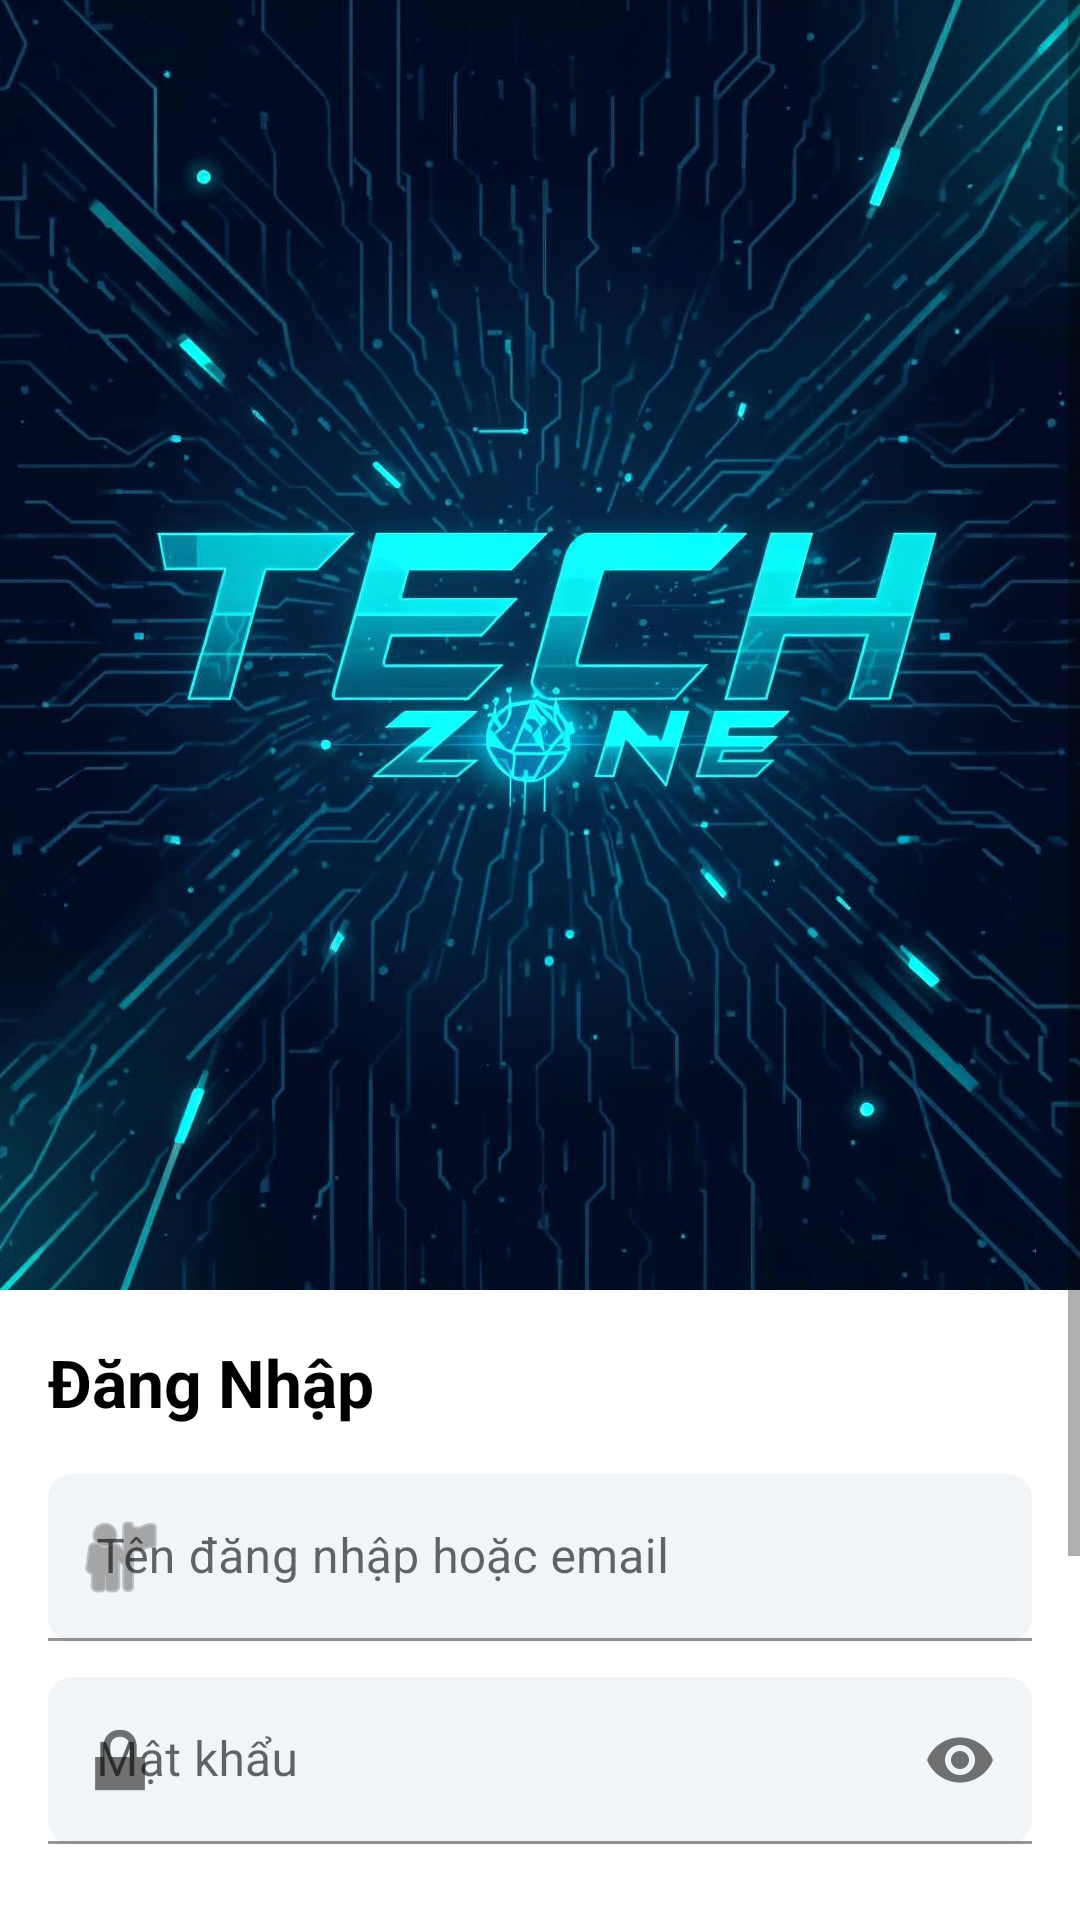

The Android layout XML behind this screen, and the referenced resources:
<!-- AndroidManifest.xml: application theme Theme.PRM392_FinalProject_ProductSaleApp_Group2 -->
<!-- res/layout/activity_login.xml -->
<?xml version="1.0" encoding="utf-8"?>
<androidx.constraintlayout.widget.ConstraintLayout xmlns:android="http://schemas.android.com/apk/res/android"
    xmlns:app="http://schemas.android.com/apk/res-auto"
    xmlns:tools="http://schemas.android.com/tools"
    android:id="@+id/main"
    android:layout_width="match_parent"
    android:layout_height="match_parent"
    android:background="@android:color/white"
    tools:context=".auth.LoginActivity">

    <ScrollView
        android:id="@+id/scroll"
        android:layout_width="0dp"
        android:layout_height="0dp"
        android:fillViewport="true"
        app:layout_constraintTop_toTopOf="parent"
        app:layout_constraintBottom_toBottomOf="parent"
        app:layout_constraintStart_toStartOf="parent"
        app:layout_constraintEnd_toEndOf="parent">

        <androidx.constraintlayout.widget.ConstraintLayout
            android:id="@+id/content"
            android:layout_width="match_parent"
            android:layout_height="wrap_content"
            android:padding="0dp">

            <ImageView
                android:id="@+id/imgBanner"
                android:layout_width="434dp"
                android:layout_height="430dp"
                android:background="@drawable/bg_banner_rounded"
                android:clipToOutline="true"
                android:scaleType="centerCrop"
                android:src="@drawable/background"
                app:layout_constraintEnd_toEndOf="parent"
                app:layout_constraintStart_toStartOf="parent"
                app:layout_constraintTop_toTopOf="parent" />


            
            <LinearLayout
                android:id="@+id/formContainer"
                android:layout_width="0dp"
                android:layout_height="wrap_content"
                android:orientation="vertical"
                android:padding="16dp"
                app:layout_constraintTop_toBottomOf="@id/imgBanner"
                app:layout_constraintStart_toStartOf="parent"
                app:layout_constraintEnd_toEndOf="parent">

                <TextView
                    android:id="@+id/tvTitle"
                    android:layout_width="wrap_content"
                    android:layout_height="wrap_content"
                    android:text="Đăng Nhập"
                    android:textStyle="bold"
                    android:textSize="22sp"
                    android:textColor="#000000" />

                <com.google.android.material.textfield.TextInputLayout
                    android:id="@+id/tilIdentifier"
                    style="@style/Widget.MaterialComponents.TextInputLayout.FilledBox"
                    android:layout_width="match_parent"
                    android:layout_height="wrap_content"
                    android:layout_marginTop="16dp"
                    android:hint="Tên đăng nhập hoặc email"
                    app:startIconDrawable="@android:drawable/ic_menu_myplaces"
                    app:boxBackgroundColor="#F2F5F8"
                    app:boxStrokeColor="#E0E6ED"
                    app:boxCornerRadiusTopStart="8dp"
                    app:boxCornerRadiusTopEnd="8dp"
                    app:boxCornerRadiusBottomStart="8dp"
                    app:boxCornerRadiusBottomEnd="8dp">

                    <com.google.android.material.textfield.TextInputEditText
                        android:id="@+id/etIdentifier"
                        android:layout_width="match_parent"
                        android:layout_height="wrap_content"
                        android:inputType="textEmailAddress"
                        android:singleLine="true" />
                </com.google.android.material.textfield.TextInputLayout>

                <com.google.android.material.textfield.TextInputLayout
                    android:id="@+id/tilPassword"
                    style="@style/Widget.MaterialComponents.TextInputLayout.FilledBox"
                    android:layout_width="match_parent"
                    android:layout_height="wrap_content"
                    android:layout_marginTop="12dp"
                    android:hint="Mật khẩu"
                    app:startIconDrawable="@android:drawable/ic_lock_lock"
                    app:endIconMode="password_toggle"
                    app:boxBackgroundColor="#F2F5F8"
                    app:boxStrokeColor="#E0E6ED"
                    app:boxCornerRadiusTopStart="8dp"
                    app:boxCornerRadiusTopEnd="8dp"
                    app:boxCornerRadiusBottomStart="8dp"
                    app:boxCornerRadiusBottomEnd="8dp">

                    <com.google.android.material.textfield.TextInputEditText
                        android:id="@+id/etPassword"
                        android:layout_width="match_parent"
                        android:layout_height="wrap_content"
                        android:inputType="textPassword"
                        android:singleLine="true" />
                </com.google.android.material.textfield.TextInputLayout>

                
                <LinearLayout
                    android:id="@+id/rowRememberForgot"
                    android:layout_width="match_parent"
                    android:layout_height="wrap_content"
                    android:layout_marginTop="12dp"
                    android:orientation="horizontal"
                    android:gravity="center_vertical">

                    <CheckBox
                        android:id="@+id/cbRemember"
                        android:layout_width="wrap_content"
                        android:layout_height="wrap_content"
                        android:text="Ghi nhớ đăng nhập"/>

                    <View
                        android:layout_width="0dp"
                        android:layout_height="0dp"
                        android:layout_weight="1"/>

                    <TextView
                        android:id="@+id/btnForgot"
                        android:layout_width="wrap_content"
                        android:layout_height="wrap_content"
                        android:text="Quên mật khẩu?"
                        android:textColor="#4487FA"/>
                </LinearLayout>

                <androidx.appcompat.widget.AppCompatButton
                    android:id="@+id/btnLogin"
                    android:layout_width="match_parent"
                    android:layout_height="52dp"
                    android:layout_marginTop="16dp"
                    android:text="Đăng nhập"
                    android:textAllCaps="false"
                    android:textStyle="bold"
                    android:textColor="@android:color/white"
                    android:background="@drawable/bg_button" />

                <LinearLayout
                    android:layout_width="match_parent"
                    android:layout_height="wrap_content"
                    android:layout_marginTop="12dp"
                    android:gravity="center"
                    android:orientation="horizontal">

                    <TextView
                        android:layout_width="wrap_content"
                        android:layout_height="wrap_content"
                        android:text="Bạn chưa có tài khoản? " />

                    <TextView
                        android:id="@+id/btnRegister"
                        android:layout_width="wrap_content"
                        android:layout_height="wrap_content"
                        android:text="Đăng ký"
                        android:textStyle="bold"
                        android:textColor="#4487FA" />
                </LinearLayout>
            </LinearLayout>

            
        </androidx.constraintlayout.widget.ConstraintLayout>
    </ScrollView>

</androidx.constraintlayout.widget.ConstraintLayout>
<!-- resources referenced by this layout -->
<resources>
  <!-- drawable background: jpg bitmap (drawable, 480604 bytes) -->
  <!-- drawable bg_banner_rounded (drawable) -->
  <?xml version="1.0" encoding="utf-8"?>
  <shape xmlns:android="http://schemas.android.com/apk/res/android"
      android:shape="rectangle">
  
      <corners
          android:bottomLeftRadius="30dp"
          android:bottomRightRadius="30dp" />
  
      <solid android:color="#FFFFFF" /> 
  </shape>
  <!-- drawable bg_button (drawable) -->
  <?xml version="1.0" encoding="utf-8"?>
  <selector xmlns:android="http://schemas.android.com/apk/res/android">
      <item android:state_pressed="true">
          <shape android:shape="rectangle">
              <corners android:radius="10dp"/>
              <gradient android:type="linear" android:angle="0" android:startColor="#418DFF" android:endColor="#173C73"/>
          </shape>
      </item>
      <item>
          <shape android:shape="rectangle">
              <corners android:radius="10dp"/>
              <gradient android:type="linear" android:angle="0" android:startColor="#418DFF" android:endColor="#173C73"/>
              <stroke android:width="1dp" android:color="#2F5DB5"/>
          </shape>
      </item>
      
  </selector>
  <style name="Theme.PRM392_FinalProject_ProductSaleApp_Group2" parent="Theme.MaterialComponents.Light.NoActionBar">
          
          <item name="colorPrimary">@color/purple_500</item>
          <item name="colorPrimaryVariant">@color/purple_700</item>
          <item name="colorOnPrimary">@color/white</item>
          
          <item name="colorSecondary">@color/teal_200</item>
          <item name="colorSecondaryVariant">@color/teal_700</item>
          <item name="colorOnSecondary">@color/black</item>
          
          <item name="android:statusBarColor">?attr/colorPrimaryVariant</item>
          
          
          
          <item name="android:windowBackground">@color/white</item>
          <item name="android:colorBackground">@color/white</item>
      </style>
  <color name="purple_500">#FF6200EE</color>
  <color name="purple_700">#FF3700B3</color>
  <color name="white">#FFFFFFFF</color>
  <color name="teal_200">#FF03DAC5</color>
  <color name="teal_700">#FF018786</color>
  <color name="black">#FF000000</color>
</resources>
